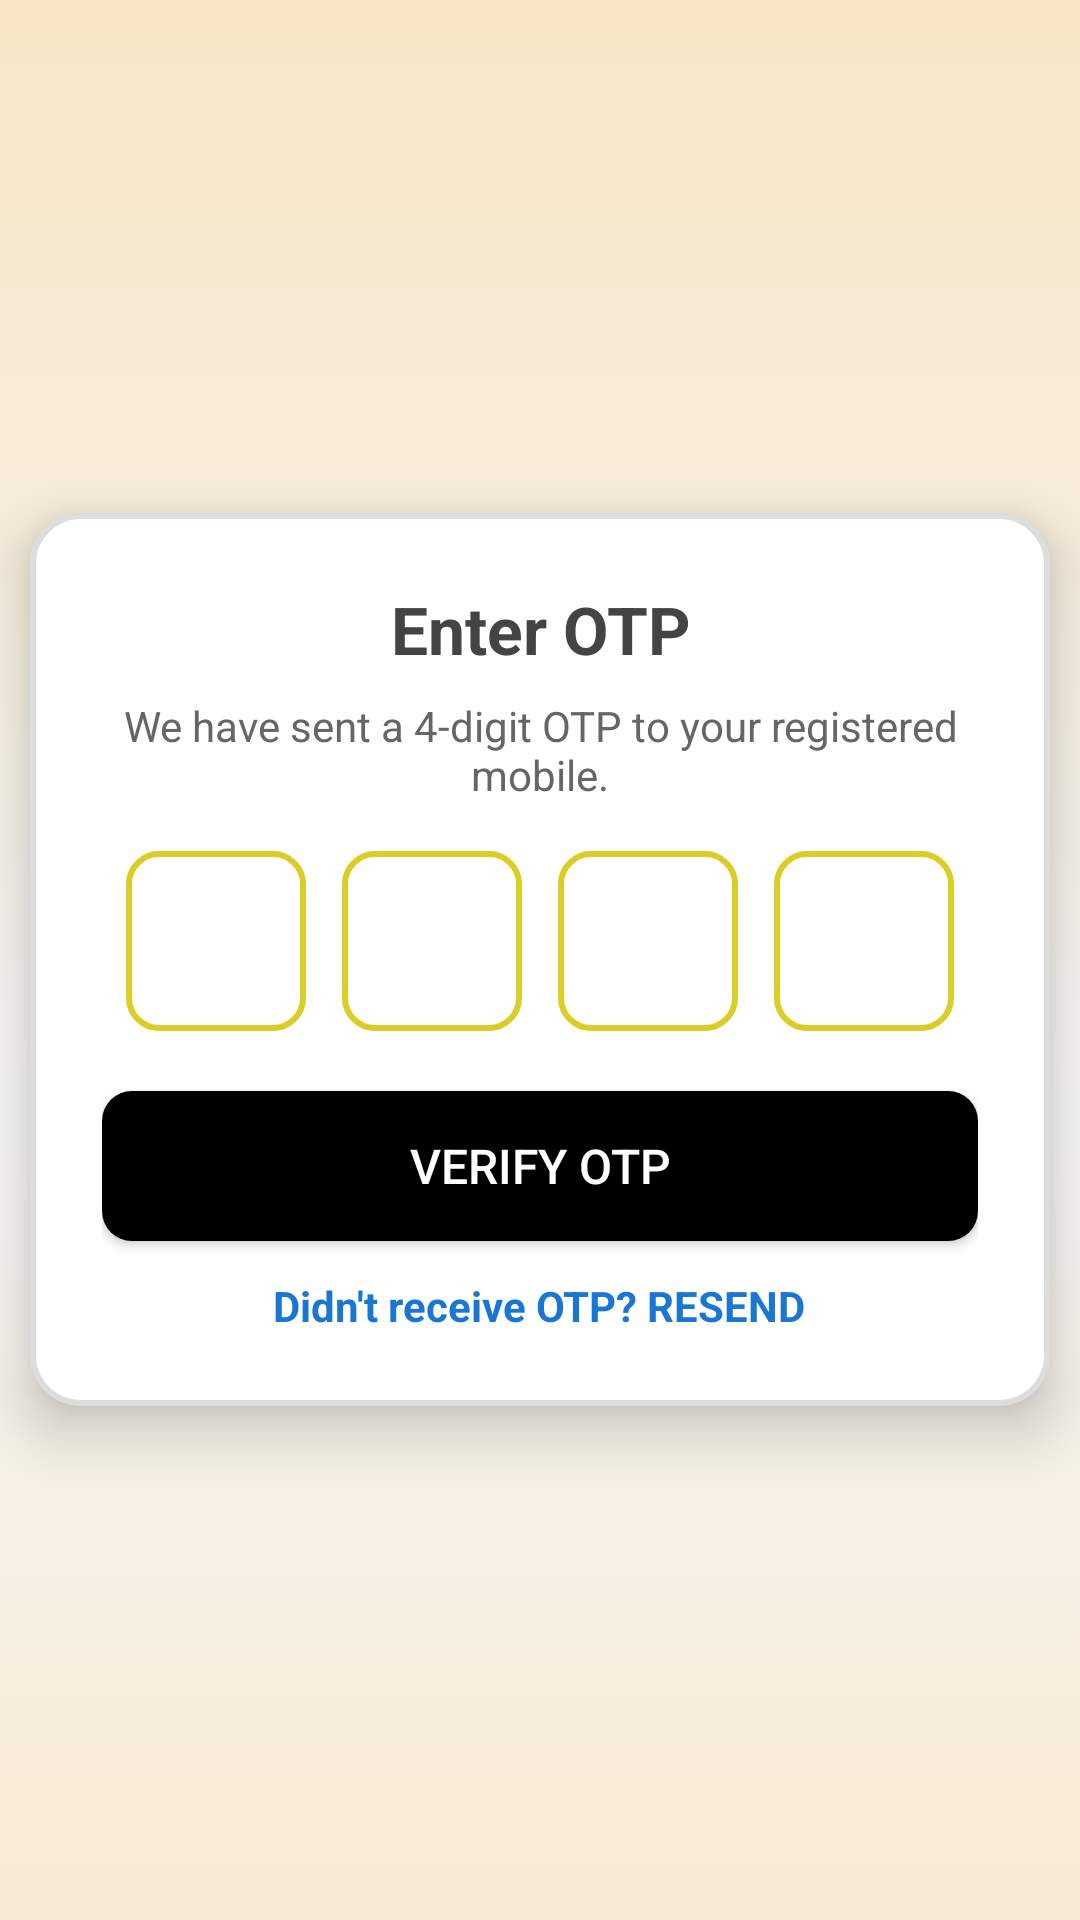

Android layout source for this screen:
<!-- AndroidManifest.xml: application theme Theme.SevaApp -->
<!-- res/layout/activity_otp_verification.xml -->
<?xml version="1.0" encoding="utf-8"?>
<RelativeLayout
    xmlns:android="http://schemas.android.com/apk/res/android"
    android:layout_width="match_parent"
    android:layout_height="match_parent"
    android:background="@drawable/soft_blur_bg"
    android:gravity="center">

    
    <LinearLayout
        android:layout_width="340dp"
        android:layout_height="wrap_content"
        android:background="@drawable/card_bg"
        android:orientation="vertical"
        android:padding="24dp"
        android:gravity="center"
        android:elevation="12dp"
        android:layout_centerInParent="true">

        
        <TextView
            android:id="@+id/tvOtpTitle"
            android:layout_width="wrap_content"
            android:layout_height="wrap_content"
            android:text="Enter OTP"
            android:textSize="22sp"
            android:textStyle="bold"
            android:textColor="#444444"
            android:gravity="center"
            android:layout_marginBottom="8dp"/>

        
        <TextView
            android:id="@+id/tvOtpMessage"
            android:layout_width="wrap_content"
            android:layout_height="wrap_content"
            android:text="We have sent a 4-digit OTP to your registered mobile."
            android:textSize="14sp"
            android:textColor="#666666"
            android:gravity="center"
            android:layout_marginBottom="16dp"/>

        
        <LinearLayout
            android:layout_width="wrap_content"
            android:layout_height="wrap_content"
            android:orientation="horizontal"
            android:gravity="center">

            <EditText
                android:id="@+id/otpBox1"
                android:textStyle="bold"
                android:textColor="@color/black"
                style="@style/OtpBoxStyle"/>

            <EditText
                android:id="@+id/otpBox2"
                style="@style/OtpBoxStyle"
                android:textColor="@color/black"
                android:textStyle="bold"
                android:layout_marginStart="12dp"/>

            <EditText
                android:id="@+id/otpBox3"
                style="@style/OtpBoxStyle"
                android:textStyle="bold"
                android:textColor="@color/black"
                android:layout_marginStart="12dp"/>

            <EditText
                android:id="@+id/otpBox4"
                style="@style/OtpBoxStyle"
                android:textStyle="bold"
                android:textColor="@color/black"
                android:layout_marginStart="12dp"/>
        </LinearLayout>

        
        <androidx.appcompat.widget.AppCompatButton
            android:id="@+id/btnContinue"
            android:layout_width="match_parent"
            android:layout_height="50dp"
            android:text="Verify OTP"
            android:textSize="16sp"
            android:background="@drawable/button_bg"
            android:textColor="@android:color/white"
            android:layout_marginTop="20dp"
            android:elevation="6dp"/>

        
        <TextView
            android:id="@+id/tvResendOtp"
            android:layout_width="wrap_content"
            android:layout_height="wrap_content"
            android:text="Didn't receive OTP? RESEND"
            android:textSize="14sp"
            android:textColor="#1976D2"
            android:textStyle="bold"
            android:layout_marginTop="12dp"
            android:gravity="center"/>
    </LinearLayout>
</RelativeLayout>
<!-- resources referenced by this layout -->
<resources>
  <color name="black">#FF000000</color>
  <!-- drawable button_bg (drawable) -->
  <?xml version="1.0" encoding="utf-8"?>
  
  <selector xmlns:android="http://schemas.android.com/apk/res/android">
      <item>
          <shape>
              <gradient
                  android:angle="90"
                  android:startColor="#000000"
                  android:endColor="#000000"/>
              <corners android:radius="10dp"/>
          </shape>
      </item>
  </selector>
  <!-- drawable card_bg (drawable) -->
  <?xml version="1.0" encoding="utf-8"?>
  
  <shape xmlns:android="http://schemas.android.com/apk/res/android"
      android:shape="rectangle">
      <solid android:color="#FFFFFF"/>
      <corners android:radius="16dp"/>
      <stroke android:width="2dp"
          android:color="#DDDDDD"/>
  </shape>
  <!-- drawable soft_blur_bg (drawable) -->
  <?xml version="1.0" encoding="utf-8"?>
  
  <layer-list xmlns:android="http://schemas.android.com/apk/res/android">
      <item>
          <color android:color="#F5F5F5"/>
      </item>
      <item>
          <bitmap
              android:src="@drawable/bg_image"
              android:gravity="center"
              android:tileMode="repeat"
              android:alpha="0.2"/>
      </item>
  </layer-list>
  <style name="OtpBoxStyle">
          <item name="android:layout_width">60dp</item>
          <item name="android:layout_height">60dp</item>
          <item name="android:background">@drawable/otp_box_background</item>
          <item name="android:gravity">center</item>
          <item name="android:inputType">number</item>
          <item name="android:maxLength">1</item>
          <item name="android:textSize">20sp</item>
          <item name="android:textColor">#FFFFFF</item>
      </style>
  <style name="Theme.SevaApp" parent="Base.Theme.SevaApp" />
  <!-- drawable bg_image: png bitmap (drawable, 5975 bytes) -->
  <!-- drawable otp_box_background (drawable) -->
  <?xml version="1.0" encoding="utf-8"?>
  
  <shape xmlns:android="http://schemas.android.com/apk/res/android"
      android:shape="rectangle">
      <solid android:color="#FFFFFF"/>
      <corners android:radius="10dp"/>
      <stroke android:width="2dp" android:color="#DBCD26"/>
  </shape>
  <style name="Base.Theme.SevaApp" parent="Theme.Material3.DayNight.NoActionBar">
          
          <item name="colorPrimary">@color/primary</item>
          <item name="colorPrimaryVariant">@color/primary_dark</item>
          <item name="colorOnPrimary">@color/white</item>
          
          
          <item name="colorSecondary">@color/accent</item>
          <item name="colorSecondaryVariant">@color/accent</item>
          <item name="colorOnSecondary">@color/white</item>
          
          
          <item name="android:colorBackground">@color/background</item>
          <item name="colorSurface">@color/surface</item>
          <item name="colorOnBackground">@color/text_primary</item>
          <item name="colorOnSurface">@color/text_primary</item>
          
          
          <item name="android:statusBarColor">@color/primary_dark</item>
          
          
          <item name="android:textColorPrimary">@color/text_primary</item>
          <item name="android:textColorSecondary">@color/text_secondary</item>
  
          
          <item name="materialCardViewStyle">@style/Widget.Material3.CardView.Elevated</item>
          <item name="materialButtonStyle">@style/Widget.Material3.Button</item>
      </style>
  <color name="primary">#FDA4AF</color>
  <color name="primary_dark">#FB7185</color>
  <color name="white">#FFFFFFFF</color>
  <color name="accent">#22C55E</color>
  <color name="background">#F8FAFC</color>
  <color name="surface">#FFFFFF</color>
  <color name="text_primary">#1E293B</color>
  <color name="text_secondary">#64748B</color>
</resources>
